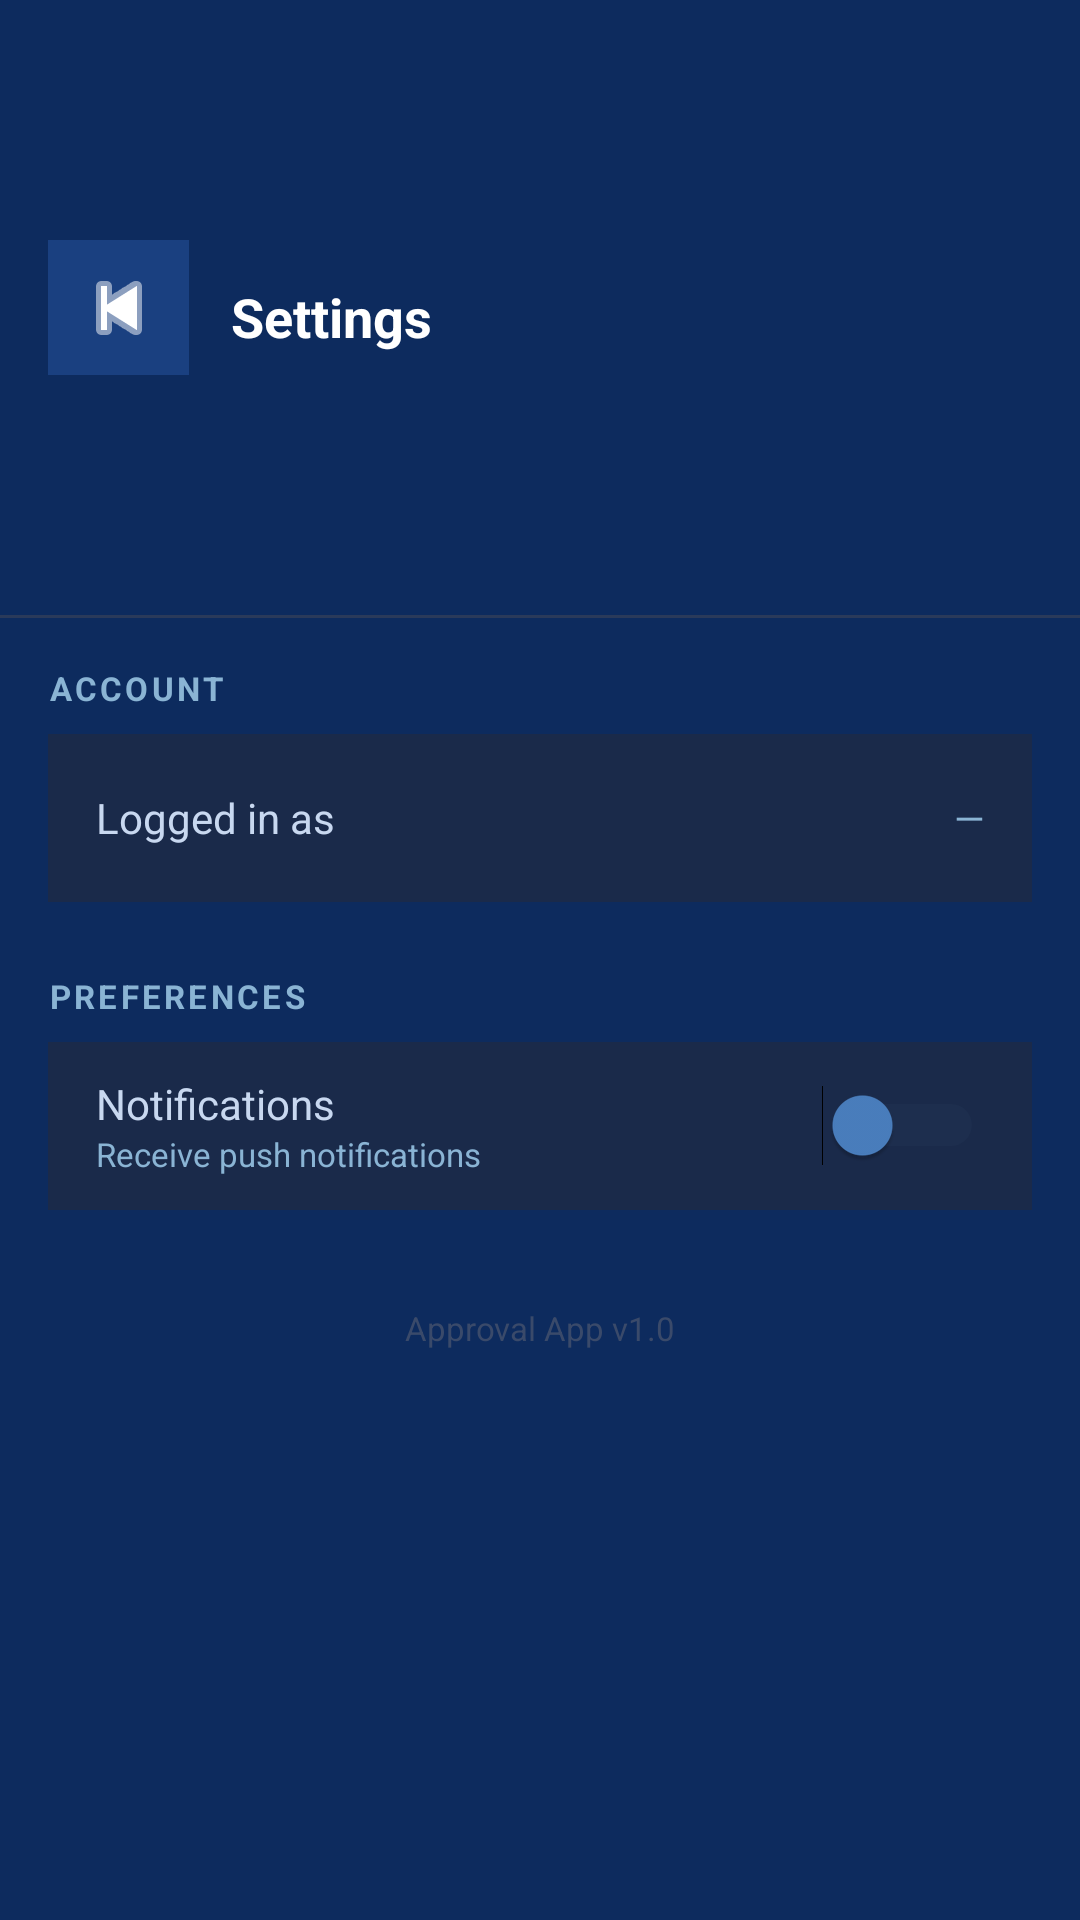

Layout XML and referenced resources for this Android screen:
<!-- AndroidManifest.xml: application theme Theme.ApprovalApp -->
<!-- res/layout/activity_settings.xml -->
<?xml version="1.0" encoding="utf-8"?>
<layout xmlns:android="http://schemas.android.com/apk/res/android">
    <LinearLayout
        android:layout_width="match_parent"
        android:layout_height="match_parent"
        android:background="#0D2B5E"
        android:orientation="vertical">

        
        <LinearLayout
            android:layout_width="match_parent"
            android:layout_height="205dp"
            android:background="#0D2B5E"
            android:gravity="center_vertical"
            android:orientation="horizontal"
            android:paddingStart="16dp"
            android:paddingEnd="16dp">

            <ImageButton
                android:id="@+id/btnBack"
                android:layout_width="47dp"
                android:layout_height="45dp"
                android:background="#1A4080"
                android:contentDescription="Back"
                android:src="@android:drawable/ic_media_previous"
                android:tint="#FFFFFF" />

            <TextView
                android:layout_width="0dp"
                android:layout_height="48dp"
                android:layout_marginStart="14dp"
                android:layout_weight="1"
                android:text="Settings"
                android:paddingTop="15dp"
                android:textColor="#FFFFFF"
                android:textSize="18sp"
                android:textStyle="bold" />
        </LinearLayout>

        <View
            android:layout_width="match_parent"
            android:layout_height="1dp"
            android:background="#2A3A5A" />

        
        <ScrollView
            android:layout_width="match_parent"
            android:layout_height="0dp"
            android:layout_weight="1"
            android:scrollbars="none">

            <LinearLayout
                android:layout_width="match_parent"
                android:layout_height="wrap_content"
                android:orientation="vertical"
                android:padding="16dp">

                
                <TextView
                    android:layout_width="wrap_content"
                    android:layout_height="wrap_content"
                    android:layout_marginBottom="8dp"
                    android:text="ACCOUNT"
                    android:textColor="#8AB4D4"
                    android:textSize="11sp"
                    android:textStyle="bold"
                    android:letterSpacing="0.1" />

                <LinearLayout
                    android:layout_width="match_parent"
                    android:layout_height="wrap_content"
                    android:background="#1A2A4A"
                    android:orientation="vertical"
                    android:paddingStart="16dp"
                    android:paddingEnd="16dp">

                    <LinearLayout
                        android:layout_width="match_parent"
                        android:layout_height="56dp"
                        android:gravity="center_vertical"
                        android:orientation="horizontal">

                        <TextView
                            android:layout_width="0dp"
                            android:layout_height="wrap_content"
                            android:layout_weight="1"
                            android:text="Logged in as"
                            android:textColor="#C8D8F0"
                            android:textSize="14sp" />

                        <TextView
                            android:id="@+id/tvLoggedInEmail"
                            android:layout_width="wrap_content"
                            android:layout_height="wrap_content"
                            android:text="—"
                            android:textColor="#8AB4D4"
                            android:textSize="13sp"
                            android:maxLines="1"
                            android:ellipsize="end" />

                    </LinearLayout>

                </LinearLayout>

                
                <TextView
                    android:layout_width="wrap_content"
                    android:layout_height="wrap_content"
                    android:layout_marginTop="24dp"
                    android:layout_marginBottom="8dp"
                    android:text="PREFERENCES"
                    android:textColor="#8AB4D4"
                    android:textSize="11sp"
                    android:textStyle="bold"
                    android:letterSpacing="0.1" />

                <LinearLayout
                    android:layout_width="match_parent"
                    android:layout_height="wrap_content"
                    android:background="#1A2A4A"
                    android:orientation="vertical"
                    android:paddingStart="16dp"
                    android:paddingEnd="16dp">

                    
                    <LinearLayout
                        android:layout_width="match_parent"
                        android:layout_height="56dp"
                        android:gravity="center_vertical"
                        android:orientation="horizontal">

                        <LinearLayout
                            android:layout_width="0dp"
                            android:layout_height="wrap_content"
                            android:layout_weight="1"
                            android:orientation="vertical">

                            <TextView
                                android:layout_width="wrap_content"
                                android:layout_height="wrap_content"
                                android:text="Notifications"
                                android:textColor="#C8D8F0"
                                android:textSize="14sp" />

                            <TextView
                                android:layout_width="wrap_content"
                                android:layout_height="wrap_content"
                                android:text="Receive push notifications"
                                android:textColor="#8AB4D4"
                                android:textSize="11sp" />

                        </LinearLayout>

                        <Switch
                            android:id="@+id/switchNotifications"
                            android:layout_width="wrap_content"
                            android:layout_height="wrap_content"
                            android:thumbTint="#4A7FBF"
                            android:trackTint="#2A3A5A" />

                    </LinearLayout>

                </LinearLayout>

                
                <TextView
                    android:layout_width="match_parent"
                    android:layout_height="wrap_content"
                    android:layout_marginTop="32dp"
                    android:gravity="center"
                    android:text="Approval App v1.0"
                    android:textColor="#3A4A6A"
                    android:textSize="11sp" />

            </LinearLayout>
        </ScrollView>

    </LinearLayout>
</layout>
<!-- resources referenced by this layout -->
<resources>
  <style name="Theme.ApprovalApp" parent="Theme.Material3.Light.NoActionBar">
  
          
          <item name="android:windowTranslucentStatus">false</item>
          <item name="android:windowDrawsSystemBarBackgrounds">true</item>
          <item name="android:statusBarColor">@color/navy_dark</item>
  
          
          <item name="android:windowBackground">@color/light_bg</item>
          <item name="colorSurface">@color/light_surface</item>
          <item name="android:colorBackground">@color/light_bg</item>
  
          
          <item name="colorPrimary">@color/navy_dark</item>
          <item name="colorPrimaryVariant">@color/navy_mid</item>
          <item name="colorOnPrimary">@color/text_white</item>
  
          
          <item name="colorSecondary">@color/accent_red</item>
          <item name="colorOnSecondary">@color/text_white</item>
  
          
          <item name="android:textColorPrimary">@color/text_on_light_primary</item>
          <item name="android:textColorSecondary">@color/text_on_light_secondary</item>
  
          
          <item name="colorControlActivated">@color/navy_dark</item>
          <item name="colorControlNormal">@color/accent_grey</item>
  
          
          <item name="colorControlHighlight">#1A0D2B5E</item>
  
      </style>
  <color name="navy_dark">#0D2B5E</color>
  <color name="light_bg">#F0F4F8</color>
  <color name="light_surface">#FFFFFF</color>
  <color name="navy_mid">#1A3A6E</color>
  <color name="text_white">#FFFFFF</color>
  <color name="accent_red">#C0182E</color>
  <color name="text_on_light_primary">#0D2B5E</color>
  <color name="text_on_light_secondary">#4A5E78</color>
  <color name="accent_grey">#8A9BB0</color>
</resources>
